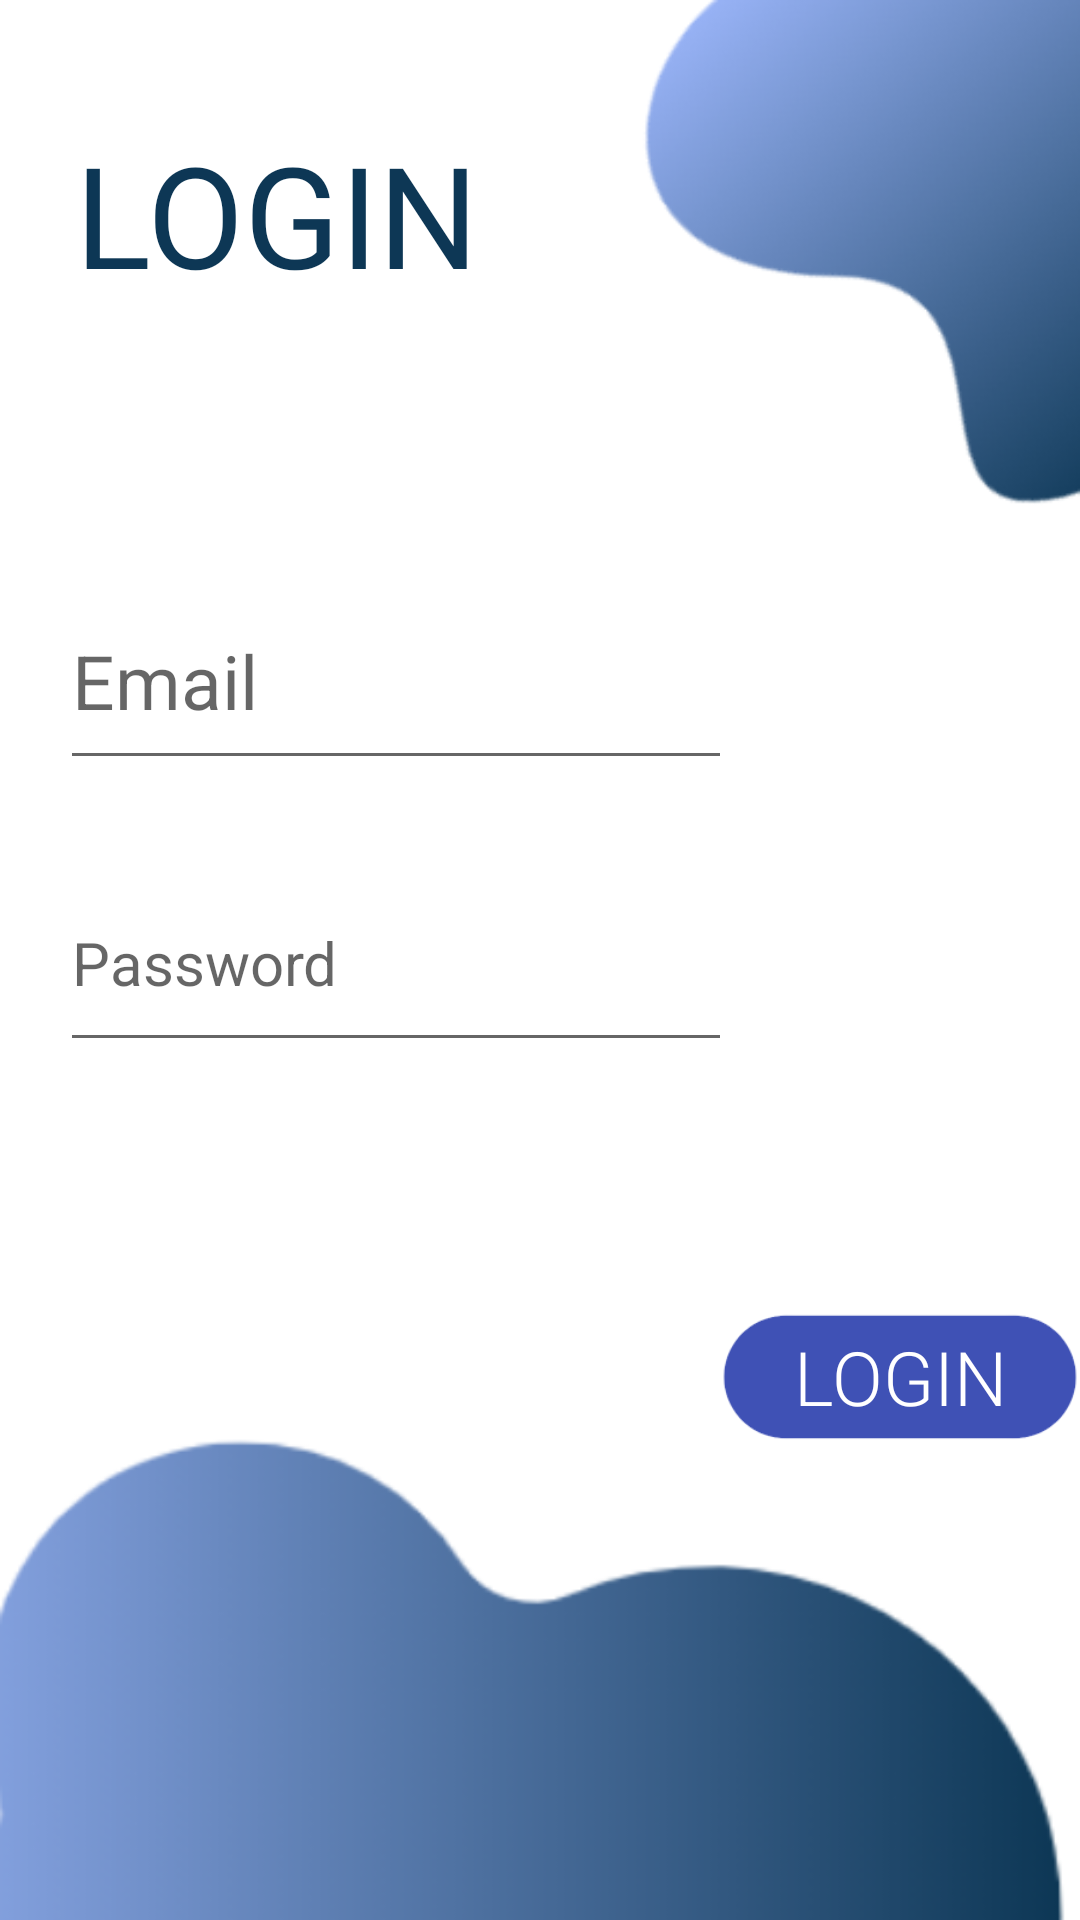

Write the Android layout XML for this screen, with the resource values it uses.
<!-- AndroidManifest.xml: application theme Theme.Antitheft -->
<!-- res/layout/activity_login.xml -->
<?xml version="1.0" encoding="utf-8"?>
<LinearLayout xmlns:android="http://schemas.android.com/apk/res/android"
    xmlns:app="http://schemas.android.com/apk/res-auto"
    xmlns:tools="http://schemas.android.com/tools"
    android:layout_width="match_parent"
    android:layout_height="match_parent"
    android:background="@drawable/login2"
    tools:context=".LoginActivity"
    android:orientation="vertical">


    <TextView
        android:id="@+id/textView8"
        android:layout_width="322dp"
        android:layout_height="86dp"
        android:fontFamily="sans-serif-thin"
        android:gravity="left"
        android:text="LOGIN"
        android:textColor="#0D3755"
        android:textSize="47sp"
        android:layout_marginLeft="25dp"
        android:layout_marginTop="40dp"
        android:layout_marginBottom="25dp"
        android:textStyle="bold" />

    <EditText
        android:id="@+id/Email"
        android:layout_width="224dp"
        android:layout_height="69dp"
        android:ems="20"
        android:hint="Email"
        android:inputType="textPersonName"
        android:layout_marginLeft="20dp"
        android:layout_marginTop="40dp"
        android:layout_marginBottom="25dp"
        android:textColor="#523B60"
        android:textSize="25sp" />

    <EditText
        android:id="@+id/password1"
        android:layout_width="224dp"
        android:layout_height="69dp"
        android:ems="25"
        android:hint="Password"
        android:inputType="textPassword"
        android:layout_marginLeft="20dp"

        android:layout_marginBottom="25dp"
        android:textColor="#523B60"
        android:textSize="20sp" />

    <Button
        android:id="@+id/btnsignin1"
        android:layout_width="120dp"
        android:layout_height="80dp"
        android:layout_marginLeft="240dp"
        android:layout_marginTop="40dp"
        android:layout_marginBottom="25dp"
        android:background="@drawable/shape"
        android:fontFamily="sans-serif-light"
        android:text="Login"
        android:textColor="#FFFFFF"
        android:textSize="25sp"
        android:visibility="visible"
        app:backgroundTint="#FF3F51B5"
        tools:visibility="visible" />

</LinearLayout>
<!-- resources referenced by this layout -->
<resources>
  <!-- drawable login2: png bitmap (drawable, 56030 bytes) -->
  <!-- drawable shape: png bitmap (drawable, 32220 bytes) -->
  <style name="Theme.Antitheft" parent="Theme.MaterialComponents.DayNight.DarkActionBar">
          
          <item name="colorPrimary">@color/white</item>
          <item name="colorPrimaryVariant">@color/purple_700</item>
          <item name="colorOnPrimary">@color/white</item>
          
          <item name="colorSecondary">@color/teal_200</item>
          <item name="colorSecondaryVariant">@color/teal_700</item>
          <item name="colorOnSecondary">@color/black</item>
          
          <item name="android:statusBarColor" tools:targetApi="l">?attr/colorPrimaryVariant</item>
          
      </style>
  <!-- not gathered from this repository: default colours our renderer supplied (Android Studio template values) -->
  <color name="purple_700">#FF3700B3</color>
  <color name="teal_200">#FF03DAC5</color>
  <color name="teal_700">#FF018786</color>
  <color name="black">#FF000000</color>
  <color name="white">#FFFFFFFF</color>
</resources>
